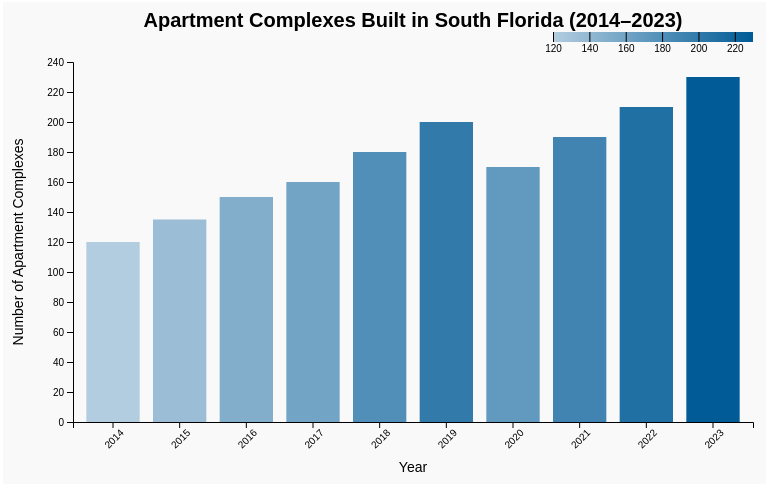
D3 v7 page, settled after 360 driven frames (6 s of simulated time); the page loaded 1 data file(s).


// ── apartments.js
d3.csv("apartments.csv").then(data => {
    data.forEach(d => {
      d.Year = +d.Year;
      d.Complexes = +d.Complexes;
    });
  
    const svg = d3.select("svg");
    const margin = { top: 60, right: 50, bottom: 80, left: 70 };
    const width = +svg.attr("width") - margin.left - margin.right;
    const height = +svg.attr("height") - margin.top - margin.bottom;
  
    const g = svg.append("g").attr("transform", `translate(${margin.left},${margin.top})`);
  
    const x = d3.scaleBand()
      .domain(data.map(d => d.Year))
      .range([0, width])
      .padding(0.2);
  
    const y = d3.scaleLinear()
      .domain([0, d3.max(data, d => d.Complexes)])
      .nice()
      .range([height, 0]);
  
    const color = d3.scaleLinear()
      .domain([d3.min(data, d => d.Complexes), d3.max(data, d => d.Complexes)])
      .range(["#b3cde0", "#005b96"]);
  
    // Add X Axis
    g.append("g")
      .attr("transform", `translate(0,${height})`)
      .call(d3.axisBottom(x).tickFormat(d3.format("d")))
      .selectAll("text")
      .attr("transform", "rotate(-45)")
      .style("text-anchor", "end");
  
    // Add Y Axis
    g.append("g").call(d3.axisLeft(y));
  
    // Add Y Axis Label
    svg.append("text")
      .attr("x", -(height / 2) - margin.top)
      .attr("y", 20)
      .attr("transform", "rotate(-90)")
      .attr("text-anchor", "middle")
      .style("font-size", "14px")
      .text("Number of Apartment Complexes");
  
    // Add X Axis Label
    svg.append("text")
      .attr("x", width / 2 + margin.left)
      .attr("y", height + margin.top + 50)
      .attr("text-anchor", "middle")
      .style("font-size", "14px")
      .text("Year");
  
    // Add Chart Title
    svg.append("text")
      .attr("x", width / 2 + margin.left)
      .attr("y", 25)
      .attr("text-anchor", "middle")
      .style("font-size", "20px")
      .style("font-weight", "bold")
      .text("Apartment Complexes Built in South Florida (2014–2023)");
  
    // Tooltip
    const tooltip = d3.select("body").append("div")
      .style("position", "absolute")
      .style("background", "white")
      .style("border", "1px solid #ccc")
      .style("padding", "6px 10px")
      .style("border-radius", "4px")
      .style("pointer-events", "none")
      .style("opacity", 0);
  
    // Bars with animation and tooltips
    g.selectAll(".bar")
      .data(data)
      .enter().append("rect")
      .attr("class", "bar")
      .attr("x", d => x(d.Year))
      .attr("y", height)
      .attr("width", x.bandwidth())
      .attr("height", 0)
      .attr("fill", d => color(d.Complexes))
      .on("mouseover", (event, d) => {
        tooltip.transition().duration(200).style("opacity", 0.9);
        tooltip.html(`<strong>Year:</strong> ${d.Year}<br><strong>Complexes:</strong> ${d.Complexes}`)
          .style("left", (event.pageX + 15) + "px")
          .style("top", (event.pageY - 28) + "px");
      })
      .on("mouseout", () => {
        tooltip.transition().duration(300).style("opacity", 0);
      })
      .transition()
      .duration(1000)
      .delay((d, i) => i * 100)
      .attr("y", d => y(d.Complexes))
      .attr("height", d => height - y(d.Complexes));
  
    // Gradient legend
    const legendWidth = 200;
    const legendHeight = 10;
  
    const defs = svg.append("defs");
    const linearGradient = defs.append("linearGradient")
      .attr("id", "legend-gradient");
  
    linearGradient.selectAll("stop")
      .data([
        { offset: "0%", color: "#b3cde0" },
        { offset: "100%", color: "#005b96" }
      ])
      .enter()
      .append("stop")
      .attr("offset", d => d.offset)
      .attr("stop-color", d => d.color);
  
    const legend = svg.append("g")
      .attr("transform", `translate(${width - legendWidth + margin.left}, ${margin.top - 30})`);
  
    legend.append("rect")
      .attr("width", legendWidth)
      .attr("height", legendHeight)
      .style("fill", "url(#legend-gradient)");
  
    const legendScale = d3.scaleLinear()
      .domain([d3.min(data, d => d.Complexes), d3.max(data, d => d.Complexes)])
      .range([0, legendWidth]);
  
    const legendAxis = d3.axisBottom(legendScale)
      .ticks(5)
      .tickSize(legendHeight)
      .tickFormat(d3.format("~s"));
  
    legend.append("g")
      .attr("transform", `translate(0,0)`)
      .call(legendAxis)
      .select(".domain").remove();
  });
  
  
  

### data: apartments.csv
Year, Complexes
2014, 120
2015, 135
2016, 150
2017, 160
2018, 180
2019, 200
2020, 170
2021, 190
2022, 210
2023, 230